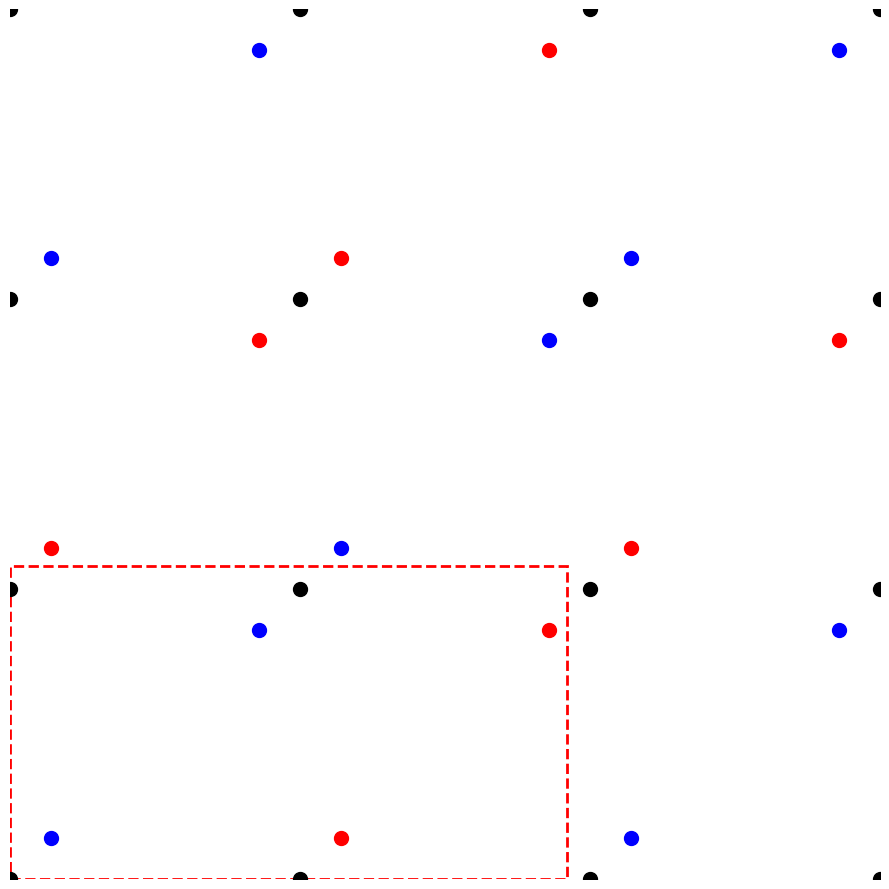
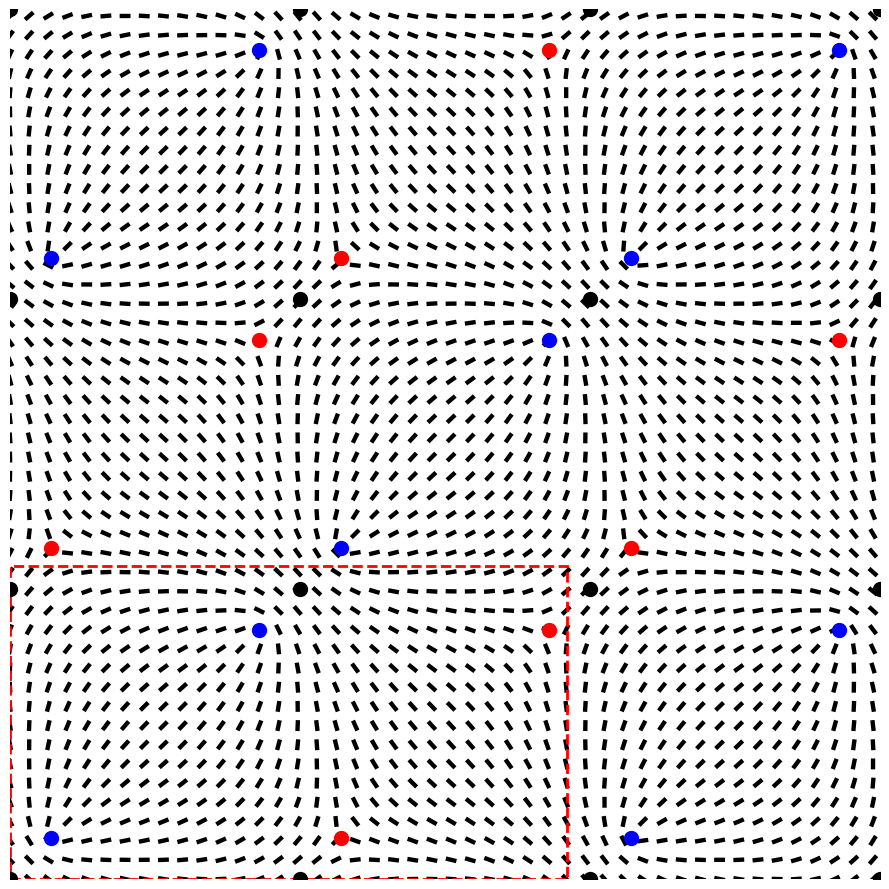

Recreate these plots in Python, in order.
#!/usr/bin/env python3
# -*- coding: utf-8 -*-
"""
Created on Fri Nov  7 16:14:17 2025

Copyright © Rongxing Xu, 2025. All rights reserved.
- This program is the intellectual property of the author and may not be used,
  copied, modified, or distributed in any form without prior written permission ¥
  from the author. 
- Any use of this software is strictly subject to explicit authorization.
  Unauthorized use is strictly prohibited.

@Purpose:
    This program generates a 2D array of alternating ±1/2 vortices (defects),
    computes their orientation (director) field, and visualizes both the grid
    structure and isosurfaces of the azimuthal angle.

    It can be interpreted as a visualization of nematic liquid crystal defects
    arranged in a periodic lattice.

@author: Rongxing Xu

@email: xurongxing123@gmail.com

"""
import os
import numpy as np
import matplotlib.pyplot as plt
import matplotlib.patches as patches
from PIL import Image
# ==== Generate internal grid points ====

def generate_internal_grid_points(n, Lx, Ly):
    """
    Generate internal grid points (excluding boundaries),
    producing (n+1)^2 coordinates uniformly distributed
    within (0, Lx) x (0, Ly).
    """
    xs = np.linspace(0, Lx, n+1)  # Exclude boundary edges
    ys = np.linspace(0, Ly, n+1)
    return np.array([(x, y) for x in xs for y in ys])


def generate_winding_numbers(n, q0):
    """
    Generate alternating winding numbers q = ±q0
    on a (n+1) x (n+1) grid, using (-1)^(i+j) pattern.
    """
    return np.array([
        q0 * (-1) ** (i + j)
        for i in range(n+1)
        for j in range(n+1)
    ])


def generate_polygon_vertices(center, sides, radius, 
                              rotation_deg=0):
    """
    Generate vertices of a regular polygon.

    Parameters:
    - center: (x, y) center of the polygon
    - sides: number of edges
    - radius: distance from center to vertex
    - rotation_deg: optional rotation in degrees
    """
    angles = np.linspace(0, 2 * np.pi, sides, endpoint=False)
    angles += np.deg2rad(rotation_deg)
    x = center[0] + radius * np.cos(angles)
    y = center[1] + radius * np.sin(angles)
    return np.stack([x, y], axis=-1)


def vortex_field(x, y, red_positions, red_charges):
    """
    Compute the director field (vx, vy) at point (x, y)
    generated by multiple vortices.

    Each vortex contributes an azimuthal rotation:
        θ += q * arctan2(dy, dx)
    where q is the winding number (±1/2).

    The resulting orientation is normalized as (cosθ, sinθ).
    """
    theta = 0
    for r0, q in zip(red_positions, red_charges):
        dx = x - r0[0]
        dy = y - r0[1]
        # theta += q * (np.arctan2(dy, dx)) + np.pi / 2
        theta += q * (np.arctan2(dy, dx))
    if n%2 == 0:
        vx = np.cos(theta + apert)
        vy = np.sin(theta + apert)
    else:
        vx = np.cos(theta + apert + np.pi/4)
        vy = np.sin(theta + apert + np.pi/4)
    return vx, vy


def plot_grid_and_vertices(grid_points, 
                           all_vertices, red_charges, 
                           Lx, Ly, fname, box =(0,0,16/25,9/25)):
    """
    Plot all grid points and their surrounding polygon vertices.
    Blue markers represent +1/2 defects,
    Red markers represent -1/2 defects.
    """
    fig, ax = plt.subplots(figsize=(16, 9))
    ax.set_aspect('equal')
    ax.plot(grid_points[:, 0], grid_points[:, 1], 'ko', markersize=10)  # Grid centers

    # Loop over polygons
    for verts, q in zip(all_vertices, red_charges[::sides]):
        if q < 0:
            color = 'red'   # -1/2 defects
        elif q > 0:
            color = 'blue'  # +1/2 defects
        ax.plot(verts[:, 0], verts[:, 1], 'o', c=color, markersize=10)

    if box is not None:
        x0, y0, w, h = box
        rect = patches.Rectangle(
            (x0*Lx, y0*Ly), w*Lx, h*Ly,
            linewidth=2, edgecolor='red', facecolor='none', linestyle='--'
        )
        ax.add_patch(rect)


    ax.set_xlim(0, Lx)
    ax.set_ylim(0, Ly)
    ax.axis('off')
    plt.tight_layout()
    plt.savefig(
        fname,
        dpi=500,     # resolution of the graph
        bbox_inches='tight',
        pad_inches=0.0,
        transparent=False
    )
    plt.show()
    

def plot_grid_vertices_and_vectors(grid_points, all_vertices, red_charges,
                                   Lx, Ly, box =(0,0,16/25,9/25),
                                   X=None, Y=None, 
                                   U=None, V=None,
                                   fname=None, stride=10):
    """
    Plot grid points, defect polygons, and optionally the vector field (U, V).

    Parameters
    ----------
    grid_points : ndarray (N, 2)
        Coordinates of grid centers.
    all_vertices : list of ndarray
        Polygon vertex coordinates for each grid cell.
    red_charges : ndarray
        Winding numbers (+/- 1/2) corresponding to defect vertices.
    Lx, Ly : float
        System size (x and y range).
    X, Y, U, V : 2D arrays, optional
        Vector field components and coordinate grids for arrow plotting.
        If provided, arrows will be overlaid.
    fname : str or None
        Output file name for saving the figure.
    stride : int
        Arrow sampling interval (default 11).
    """

    fig, ax = plt.subplots(figsize=(16, 9))
    ax.set_aspect('equal')

    # === Plot grid centers ===
    ax.plot(grid_points[:, 0], grid_points[:, 1], 'ko', markersize=10, label="grid centers")

    # === Plot polygon vertices colored by charge ===
    for verts, q in zip(all_vertices, red_charges[::sides]):
        if q < 0:
            color = 'red'    # -1/2 defects
        elif q > 0:
            color = 'blue'   # +1/2 defects
        ax.plot(verts[:, 0], verts[:, 1], 'o', c=color, markersize=10)

    # === Optionally overlay vector field ===
    if U is not None and V is not None and X is not None and Y is not None:
        # Downsample for clarity
        Xs = X[::stride, ::stride]
        Ys = Y[::stride, ::stride]
        Us = U[::stride, ::stride]
        Vs = V[::stride, ::stride]


        # Plot quiver field
        ax.quiver(
                Xs, Ys, Us, Vs,
                color='black', pivot='middle', 
                scale=80, width=0.005,
                headwidth=0, headlength=0, headaxislength=0
                )
    
    if box is not None:
        print(box)
        x0, y0, w, h = box
        rect = patches.Rectangle(
            (x0*Lx, y0*Ly), w*Lx, h*Ly,
            linewidth=2, edgecolor='red', facecolor='none', linestyle='--'
        )
        ax.add_patch(rect)
    
    
    ax.set_xlim(0, Lx)
    ax.set_ylim(0, Ly)
    ax.axis('off')
    plt.tight_layout()

    if fname is not None:
        plt.savefig(
                    fname,
                    dpi=500,
                    bbox_inches='tight',
                    pad_inches=0.0,
                    transparent=False
                    )

    plt.show()



def select_theta_indices(theta, theta_0, delta_theta):
    """
    Select grid points where the local angle θ
    lies within ±(Δθ/2) of θ₀, considering π-periodicity.
    """
    delta = theta - theta_0
    return np.abs(delta) <= delta_theta / 2


def draw_angleplots(arr, filename,
                         out_size=(1980, 1080),
                         src_box=(0,0,16/25,9/25)   # (x0, y0, w, h)
                         ):
    """
    Save a binary 2D numpy array into a fixed-size output image placing the chosen
    source crop into the destination rectangle.

    Parameters
    ----------
    arr : numpy.ndarray
        2D array of shape (H, W) with values 0 or 1 (or booleans).
    filename : str
        Path where the PNG will be saved.
    out_size : tuple
        (width_px, height_px) of the output image in pixels. Default (1980, 1080).
    src_box : None or tuple
        If None: use whole array. Otherwise (x0, y0, w, h). Coordinates can be ints
        (pixel coords in array) or floats in (0,1) interpreted as normalized fractions.
    white_value, black_value : int
        Pixel values for 1 and 0 respectively (0-255).
    """

    if arr.ndim != 2:
        raise ValueError("arr must be 2D (H, W).")
    H, W = arr.shape

    bin_arr = (arr != 0).astype(np.uint8)

    if src_box is None:
        sx0, sy0, sw, sh = 0, 0, W, H
    else:
        sx0, sy0, sw, sh = src_box
        if isinstance(sx0, float) or isinstance(sy0, float) or isinstance(sw, float) or isinstance(sh, float):
            if not (0.0 <= sx0 <= 1.0 and 0.0 <= sy0 <= 1.0 and 0.0 < sw <= 1.0 and 0.0 < sh <= 1.0):
                raise ValueError("Normalized src_box values must be in [0,1].")
            sx0 = int(round(sx0 * W))
            sy0 = int(round(sy0 * H))
            sw  = int(round(sw  * W))
            sh  = int(round(sh  * H))

    sx0 = max(0, min(sx0, W-1))
    sy0 = max(0, min(sy0, H-1))
    sw = max(1, min(sw, W - sx0))
    sh = max(1, min(sh, H - sy0))

    src_crop = bin_arr[sy0:sy0+sh, sx0:sx0+sw]
    src_crop = np.flipud(src_crop)
    
    img = Image.fromarray((src_crop * 255).astype(np.uint8), mode='L')
    img = img.resize(out_size, resample=Image.Resampling.NEAREST)

    # ---- 保存 ----
    img.save(filename, format='PNG')
    print(f"Image saved to {filename}")


# ==== Main program ====

if __name__ == "__main__":
    q0 = 1                              # Absolute value of the winding number at the grid point
    n = 3                               # Grid resolution (n+1 points per side)
    Lx, Ly = 1.0, 1.0                   # Domain size: it is just a number, do not change
    width_r, height_r = 16/25, 9/25     # width and height ratio for the output box, do not change
    x0, y0 = 0, 0                       # origin for the output box, 0 <= x0 <= Lx*(1-width_r); 0 <= y0 <= Ly*(1- height_r)
    box = (x0, y0, width_r, height_r)
    aa = Lx / n                         # lattice constant
    sides = q0 * 2                      # Number of polygon edges (2 for q=1/2)
    radius = aa / 5                     # Distance from center to vertex
    apert = 0                           # initial azimuthal angle (rad) for each grid point
    rotation_deg = 45                   # rotation angle (degree) for each polygon at grid points
    
    # Generate grid centers and their winding numbers
    grid = generate_internal_grid_points(n, Lx, Ly)
    q_values = generate_winding_numbers(n, q0)
    
    
    # === create the saving folder ===
    output_dir = os.path.join(os.getcwd(), f"output_images_q={q0:d}")
    os.makedirs(output_dir, exist_ok=True)
    
    # Construct polygons and assign charges
    red_positions = []
    red_charges = []
    all_vertices = []
    for center, q in zip(grid, q_values):
        verts = generate_polygon_vertices(center, sides, radius, rotation_deg=rotation_deg) #
        red_positions.extend(verts)
        red_charges.extend([0.5 * q] * len(verts))
        all_vertices.append(verts)

    red_positions = np.array(red_positions)
    red_charges = np.array(red_charges)

    # Plot grid and vortex positions
    fname1 = os.path.join(output_dir, f'grid_q={q0:d}.png')
    plot_grid_and_vertices(grid, all_vertices, red_charges, Lx, Ly, fname1, box=box)

    # Compute director field
    xlim = (0, Lx)
    ylim = (0, Ly)
    density = 500 #it controls the resolution of the program. It takes a very long time if too large.
    x = np.linspace(xlim[0], xlim[1], density)
    y = np.linspace(ylim[0], ylim[1], density)
    X, Y = np.meshgrid(x, y)
    U = np.zeros_like(X)
    V = np.zeros_like(Y)

    for i in range(X.shape[0]):
        for j in range(X.shape[1]):
            U[i, j], V[i, j] = vortex_field(X[i, j], Y[i, j], red_positions, red_charges)
    
    # Plot grid and vortex positions, and vector field
    fname2 = os.path.join(output_dir, f'grid_and_vectors_q={q0:d}.png')
    plot_grid_vertices_and_vectors(
                                    grid, all_vertices, red_charges,
                                    Lx, Ly, box = box,
                                    X = X, Y = Y, U = U, V =V, 
                                    fname=fname2,
                                    stride=11
                                    )
    
    theta = np.mod(np.arctan2(V, U), np.pi)

    # Draw multiple angular isosurfaces (blue regions correspond to θ≈θ₀)
    num_angles = 10 #(number of intervals in [0, pi], because 0 and pi are the same, so it should plus 1)
    for i in range(num_angles + 1):
        theta_0 = i / num_angles * np.pi
        theta_0deg = np.rad2deg(theta_0)
        fname3 = os.path.join(output_dir, f'Isoangles_q={q0:d}_phi={theta_0deg:.3f}.png')
        delta_theta = np.pi / num_angles
        mask = select_theta_indices(theta, theta_0, delta_theta)
        draw_angleplots(mask, fname3,
                                 out_size = (1980, 1080),
                                 src_box = box
                                 )

    
